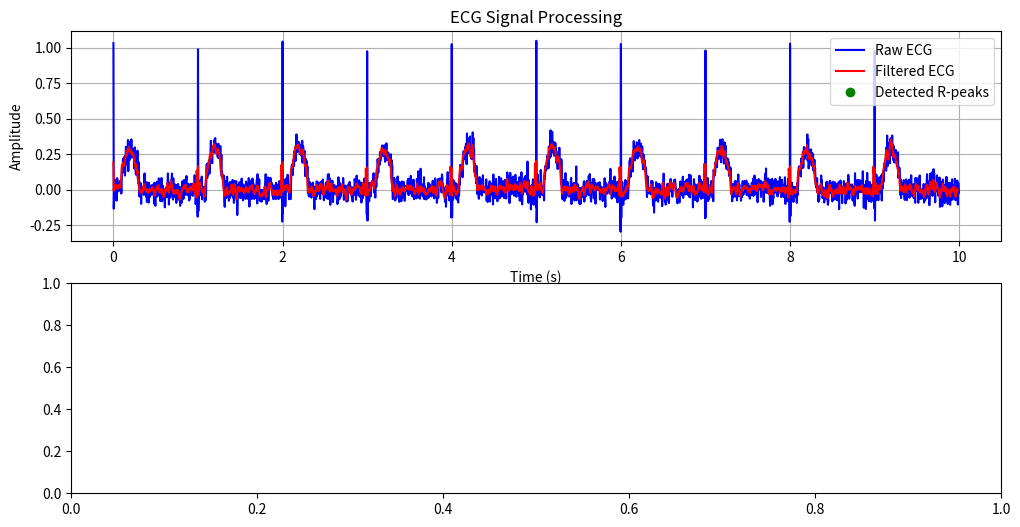

Here is the Python script that generated this plot: (Note: this script raises an exception after producing the figure.)
# Example: Basic physiological calculations as functions

def calculate_bmi(weight_kg, height_m):
    """
    Calculate Body Mass Index (BMI)
    
    Parameters:
    weight_kg (float): Weight in kilograms
    height_m (float): Height in meters
    
    Returns:
    float: BMI value (kg/m²)
    """
    if height_m <= 0 or weight_kg <= 0:
        raise ValueError("Height and weight must be positive values")
    return weight_kg / (height_m ** 2)

def calculate_bsa_dubois(weight_kg, height_cm):
    """
    Calculate Body Surface Area using the DuBois formula
    
    Parameters:
    weight_kg (float): Weight in kilograms
    height_cm (float): Height in centimeters
    
    Returns:
    float: Body surface area in m²
    """
    return 0.007184 * (weight_kg ** 0.425) * (height_cm ** 0.725)

def calculate_ideal_weight(height_cm, gender):
    """
    Calculate ideal body weight using the Devine formula
    
    Parameters:
    height_cm (float): Height in centimeters
    gender (str): 'M' for male, 'F' for female
    
    Returns:
    float: Ideal weight in kg
    """
    height_inches = height_cm / 2.54
    
    if gender.upper() == 'M':
        return 50 + 2.3 * (height_inches - 60)
    elif gender.upper() == 'F':
        return 45.5 + 2.3 * (height_inches - 60)
    else:
        raise ValueError("Gender must be 'M' or 'F'")

# Testing our functions
patient_weight = 70  # kg
patient_height = 175  # cm
patient_height_m = patient_height / 100  # m
patient_gender = 'M'

print(f"Patient BMI: {calculate_bmi(patient_weight, patient_height_m):.2f} kg/m²")
print(f"Patient BSA: {calculate_bsa_dubois(patient_weight, patient_height):.2f} m²")
print(f"Patient ideal weight: {calculate_ideal_weight(patient_height, patient_gender):.2f} kg")

import numpy as np
import matplotlib.pyplot as plt

def moving_average(signal, window_size):
    """
    Apply moving average filter to smooth a signal
    
    Parameters:
    signal (array-like): Input signal
    window_size (int): Size of the moving window
    
    Returns:
    numpy.ndarray: Filtered signal
    """
    return np.convolve(signal, np.ones(window_size)/window_size, mode='valid')

def find_peaks(signal, threshold, min_distance=1):
    """
    Find peaks in a signal above a threshold
    
    Parameters:
    signal (array-like): Input signal
    threshold (float): Minimum amplitude for peak detection
    min_distance (int): Minimum samples between peaks
    
    Returns:
    list: Indices of detected peaks
    """
    peaks = []
    for i in range(1, len(signal)-1):
        if signal[i] > threshold and signal[i] > signal[i-1] and signal[i] > signal[i+1]:
            if not peaks or i - peaks[-1] >= min_distance:
                peaks.append(i)
    return peaks

def calculate_heart_rate(peak_indices, sampling_rate):
    """
    Calculate heart rate from peak indices
    
    Parameters:
    peak_indices (list): Indices of R-peaks in ECG
    sampling_rate (float): Signal sampling rate in Hz
    
    Returns:
    float: Average heart rate in BPM
    """
    if len(peak_indices) < 2:
        return 0
        
    # Calculate intervals between peaks in seconds
    intervals = np.diff(peak_indices) / sampling_rate
    
    # Convert to beats per minute
    heart_rates = 60 / intervals
    
    # Return average heart rate
    return np.mean(heart_rates)

# Generate a synthetic ECG-like signal for demonstration
def generate_synthetic_ecg(duration_sec=10, sampling_rate=250):
    """Generate a synthetic ECG-like signal"""
    t = np.arange(0, duration_sec, 1/sampling_rate)
    heart_rate = 60  # 60 BPM
    beat_interval = 60 / heart_rate
    
    # Create basic ECG shape
    ecg = np.zeros_like(t)
    for beat_time in np.arange(0, duration_sec, beat_interval):
        # Find indices close to each heartbeat
        idx = np.where((t >= beat_time) & (t <= beat_time + 0.2))[0]
        if len(idx) > 0:
            # Create an R peak
            peak_idx = idx[0]
            if peak_idx < len(ecg):
                ecg[peak_idx] = 1.0
                # Add Q and S waves
                if peak_idx > 0:
                    ecg[peak_idx-1] = -0.2
                if peak_idx < len(ecg) - 1:
                    ecg[peak_idx+1] = -0.2
                # Add T wave
                t_idx = np.where((t >= beat_time + 0.1) & (t <= beat_time + 0.3))[0]
                if len(t_idx) > 0:
                    ecg[t_idx] += 0.3 * np.exp(-(t[t_idx] - (beat_time + 0.2))**2 / 0.01)
    
    # Add some noise
    ecg += np.random.normal(0, 0.05, len(t))
    
    return t, ecg

# Generate and process synthetic ECG
t, ecg_signal = generate_synthetic_ecg()
sampling_rate = 250  # Hz

# Apply moving average to filter noise
filtered_ecg = moving_average(ecg_signal, 5)

# Find R peaks
threshold = 0.5
r_peaks = find_peaks(filtered_ecg, threshold)

# Calculate heart rate
hr = calculate_heart_rate(r_peaks, sampling_rate)

# Plot the results
plt.figure(figsize=(12, 6))
plt.subplot(211)
plt.plot(t, ecg_signal, 'b-', label='Raw ECG')
plt.plot(t[:len(filtered_ecg)], filtered_ecg, 'r-', label='Filtered ECG')
plt.plot(t[r_peaks], filtered_ecg[r_peaks], 'go', label='Detected R-peaks')
plt.legend()
plt.title('ECG Signal Processing')
plt.xlabel('Time (s)')
plt.ylabel('Amplitude')
plt.grid(True)

plt.subplot(212)
plt.stem(t[r_peaks], filtered_ecg[r_peaks])
plt.title(f'R-peaks (Heart Rate: {hr:.1f} BPM)')
plt.xlabel('Time (s)')
plt.ylabel('Amplitude')
plt.grid(True)

plt.tight_layout()
plt.show()

print(f"Calculated heart rate: {hr:.1f} BPM")

from datetime import datetime
import numpy as np
import matplotlib.pyplot as plt

class Patient:
    """Class representing a patient with medical records"""
    
    def __init__(self, patient_id, name, birth_date, gender):
        self.patient_id = patient_id
        self.name = name
        self.birth_date = birth_date
        self.gender = gender
        self.medical_records = []
    
    def add_record(self, record):
        """Add a medical record to this patient"""
        if not isinstance(record, MedicalRecord):
            raise TypeError("Must be a MedicalRecord instance")
        self.medical_records.append(record)
    
    def get_age(self):
        """Calculate patient's age in years"""
        today = datetime.now()
        born = datetime.strptime(self.birth_date, "%Y-%m-%d")
        return today.year - born.year - ((today.month, today.day) < (born.month, born.day))
    
    def __str__(self):
        return f"Patient {self.patient_id}: {self.name}, {self.get_age()} years, {self.gender}"


class MedicalRecord:
    """Class representing a medical record with measurements"""
    
    def __init__(self, record_id, date, doctor):
        self.record_id = record_id
        self.date = date
        self.doctor = doctor
        self.measurements = {}
        self.signals = {}
    
    def add_measurement(self, name, value, unit):
        """Add a single measurement with unit"""
        self.measurements[name] = {"value": value, "unit": unit}
    
    def add_signal(self, name, signal, sampling_rate, unit):
        """Add a physiological signal"""
        self.signals[name] = {
            "data": signal, 
            "sampling_rate": sampling_rate, 
            "unit": unit
        }
    
    def get_measurement(self, name):
        """Retrieve a measurement"""
        if name in self.measurements:
            return self.measurements[name]
        return None
    
    def plot_signal(self, name):
        """Plot a signal if available"""
        if name not in self.signals:
            print(f"Signal '{name}' not found")
            return
            
        signal = self.signals[name]
        data = signal["data"]
        time = np.arange(len(data)) / signal["sampling_rate"]
        
        plt.figure(figsize=(10, 4))
        plt.plot(time, data)
        plt.title(f"{name} Signal")
        plt.xlabel("Time (s)")
        plt.ylabel(f"Amplitude ({signal['unit']})")
        plt.grid(True)
        plt.show()
    
    def __str__(self):
        return f"Medical Record {self.record_id} from {self.date} by Dr. {self.doctor}"


class BiologicalSignal:
    """Class for processing and analyzing biological signals"""
    
    def __init__(self, data, sampling_rate, signal_type="Unknown"):
        self.data = np.array(data)
        self.sampling_rate = sampling_rate
        self.signal_type = signal_type
    
    def filter(self, window_size=5):
        """Apply moving average filter"""
        return np.convolve(self.data, np.ones(window_size)/window_size, mode='valid')
    
    def find_peaks(self, threshold, min_distance=1):
        """Find peaks in the signal"""
        peaks = []
        for i in range(1, len(self.data)-1):
            if (self.data[i] > threshold and 
                self.data[i] > self.data[i-1] and 
                self.data[i] > self.data[i+1]):
                if not peaks or i - peaks[-1] >= min_distance:
                    peaks.append(i)
        return peaks
    
    def get_time_array(self):
        """Get time array for the signal"""
        return np.arange(len(self.data)) / self.sampling_rate
    
    def plot(self, title=None):
        """Plot the signal"""
        plt.figure(figsize=(10, 4))
        plt.plot(self.get_time_array(), self.data)
        plt.title(title or f"{self.signal_type} Signal")
        plt.xlabel("Time (s)")
        plt.ylabel("Amplitude")
        plt.grid(True)
        plt.show()


# Example usage
if __name__ == "__main__":
    # Create a patient
    patient = Patient("P12345", "John Doe", "1980-05-15", "M")
    
    # Create a medical record
    record = MedicalRecord("R001", "2023-01-20", "Smith")
    
    # Add measurements
    record.add_measurement("heart_rate", 72, "bpm")
    record.add_measurement("blood_pressure_systolic", 120, "mmHg")
    record.add_measurement("blood_pressure_diastolic", 80, "mmHg")
    record.add_measurement("temperature", 36.8, "°C")
    
    # Generate synthetic ECG and add as signal
    _, ecg_data = generate_synthetic_ecg(duration_sec=5, sampling_rate=250)
    record.add_signal("ECG", ecg_data, 250, "mV")
    
    # Add the record to the patient
    patient.add_record(record)
    
    # Display patient info
    print(patient)
    print(f"Number of medical records: {len(patient.medical_records)}")
    
    # Display record info
    print(record)
    print("Measurements:")
    for name, data in record.measurements.items():
        print(f"  - {name}: {data['value']} {data['unit']}")
    
    # Plot the ECG signal
    record.plot_signal("ECG")
    
    # Create a BiologicalSignal object for more advanced processing
    ecg_signal = BiologicalSignal(ecg_data, 250, "ECG")
    filtered_ecg = ecg_signal.filter(window_size=5)
    peaks = ecg_signal.find_peaks(threshold=0.5, min_distance=50)
    
    # Plot with peaks
    plt.figure(figsize=(10, 4))
    plt.plot(ecg_signal.get_time_array(), ecg_signal.data, 'b-', label='ECG')
    plt.plot(np.array(peaks)/250, ecg_signal.data[peaks], 'ro', label='R-peaks')
    plt.title("ECG with Detected R-peaks")
    plt.xlabel("Time (s)")
    plt.ylabel("Amplitude (mV)")
    plt.legend()
    plt.grid(True)
    plt.show()